Labelled photos from "defect_type", an image-classification folder in iz0301/AFRL-Capstone-2020. The possible labels are: eraser mark defect, none, pencil mark defect.

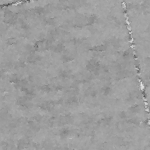
Label: none

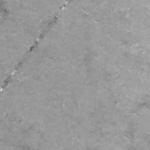
Label: pencil mark defect

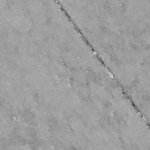
Label: none

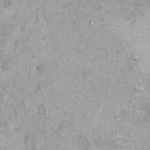
Label: eraser mark defect

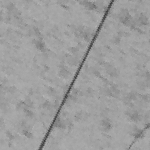
Label: pencil mark defect

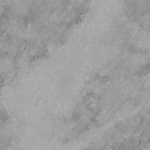
Label: eraser mark defect
